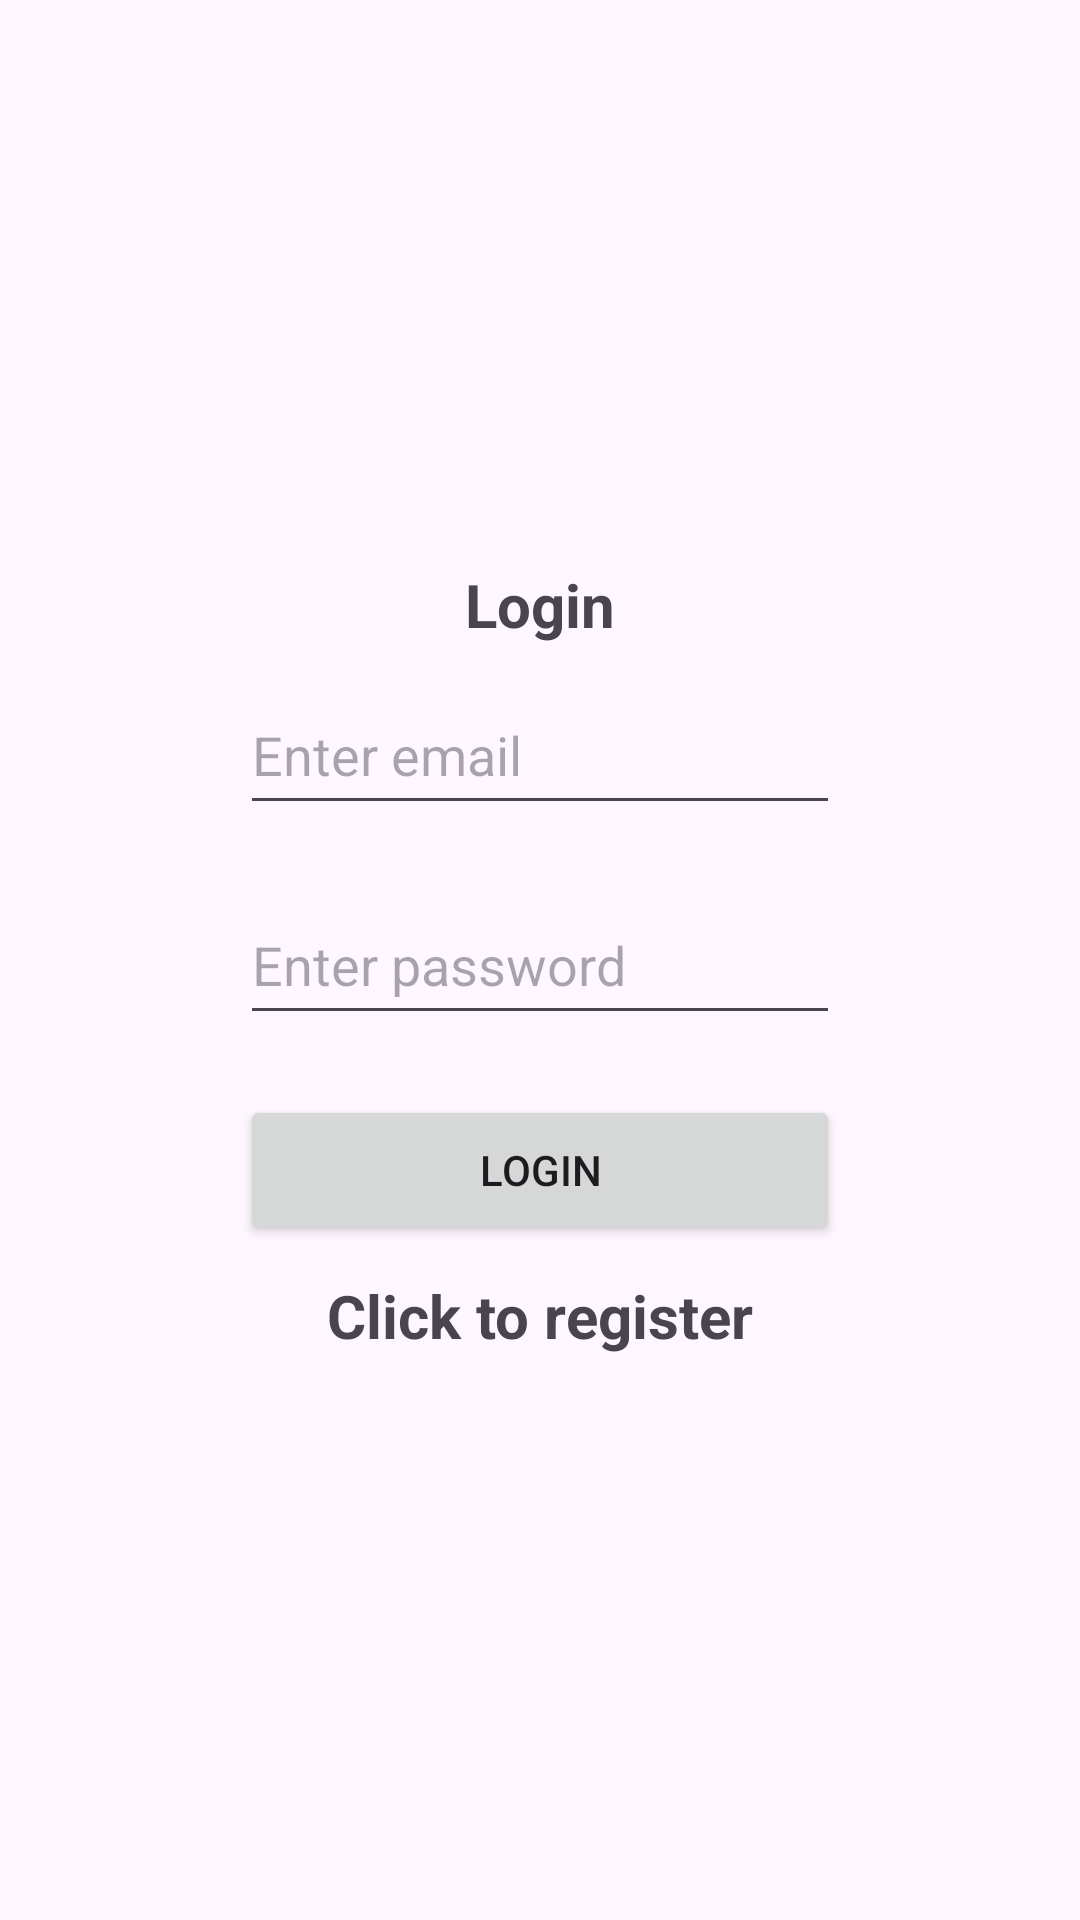

Produce the Android XML layout that renders to this screen, including the resource entries it uses.
<!-- AndroidManifest.xml: application theme Theme.Promee -->
<!-- res/layout/activity_login.xml -->
<?xml version="1.0" encoding="utf-8"?>
<RelativeLayout xmlns:android="http://schemas.android.com/apk/res/android"
    xmlns:app="http://schemas.android.com/apk/res-auto"
    xmlns:tools="http://schemas.android.com/tools"
    android:layout_width="match_parent"
    android:layout_height="match_parent"
    android:gravity="center"
    tools:context=".LoginActivity">

    <TextView
        android:id="@+id/login"
        android:text="Login"
        android:textSize="20sp"
        android:layout_centerHorizontal="true"
        android:textStyle="bold"
        android:layout_width="wrap_content"
        android:layout_height="wrap_content" />

    <EditText
        android:id="@+id/emailEt"
        android:layout_width="200dp"
        android:layout_height="50dp"
        android:hint="Enter email"
        android:layout_centerHorizontal="true"
        android:layout_margin="10dp"
        android:layout_below="@+id/login"/>

    <EditText
        android:id="@+id/passwordEt"
        android:layout_width="200dp"
        android:layout_height="50dp"
        android:hint="Enter password"
        android:layout_centerHorizontal="true"
        android:layout_margin="10dp"
        android:layout_below="@+id/emailEt"/>

    <ProgressBar
        android:id="@+id/progressBar"
        android:visibility="gone"
        android:layout_width="wrap_content"
        android:layout_height="wrap_content"
        android:layout_centerHorizontal="true"
        android:layout_below="@id/passwordEt"/>

    <Button
        android:id="@+id/loginBtn"
        android:layout_width="200dp"
        android:layout_height="50dp"
        android:text="Login"
        android:layout_centerHorizontal="true"
        android:layout_margin="10dp"
        android:layout_below="@+id/progressBar"/>

    <TextView
        android:id="@+id/registerTV"
        android:text="Click to register"
        android:textStyle="bold"
        android:textSize="20sp"
        android:layout_width="wrap_content"
        android:layout_height="wrap_content"
        android:layout_below="@id/loginBtn"
        android:layout_centerHorizontal="true"/>

</RelativeLayout>
<!-- resources referenced by this layout -->
<resources>
  <style name="Theme.Promee" parent="Base.Theme.Promee" />
  <style name="Base.Theme.Promee" parent="Theme.Material3.DayNight.NoActionBar">
          
          
      </style>
</resources>
